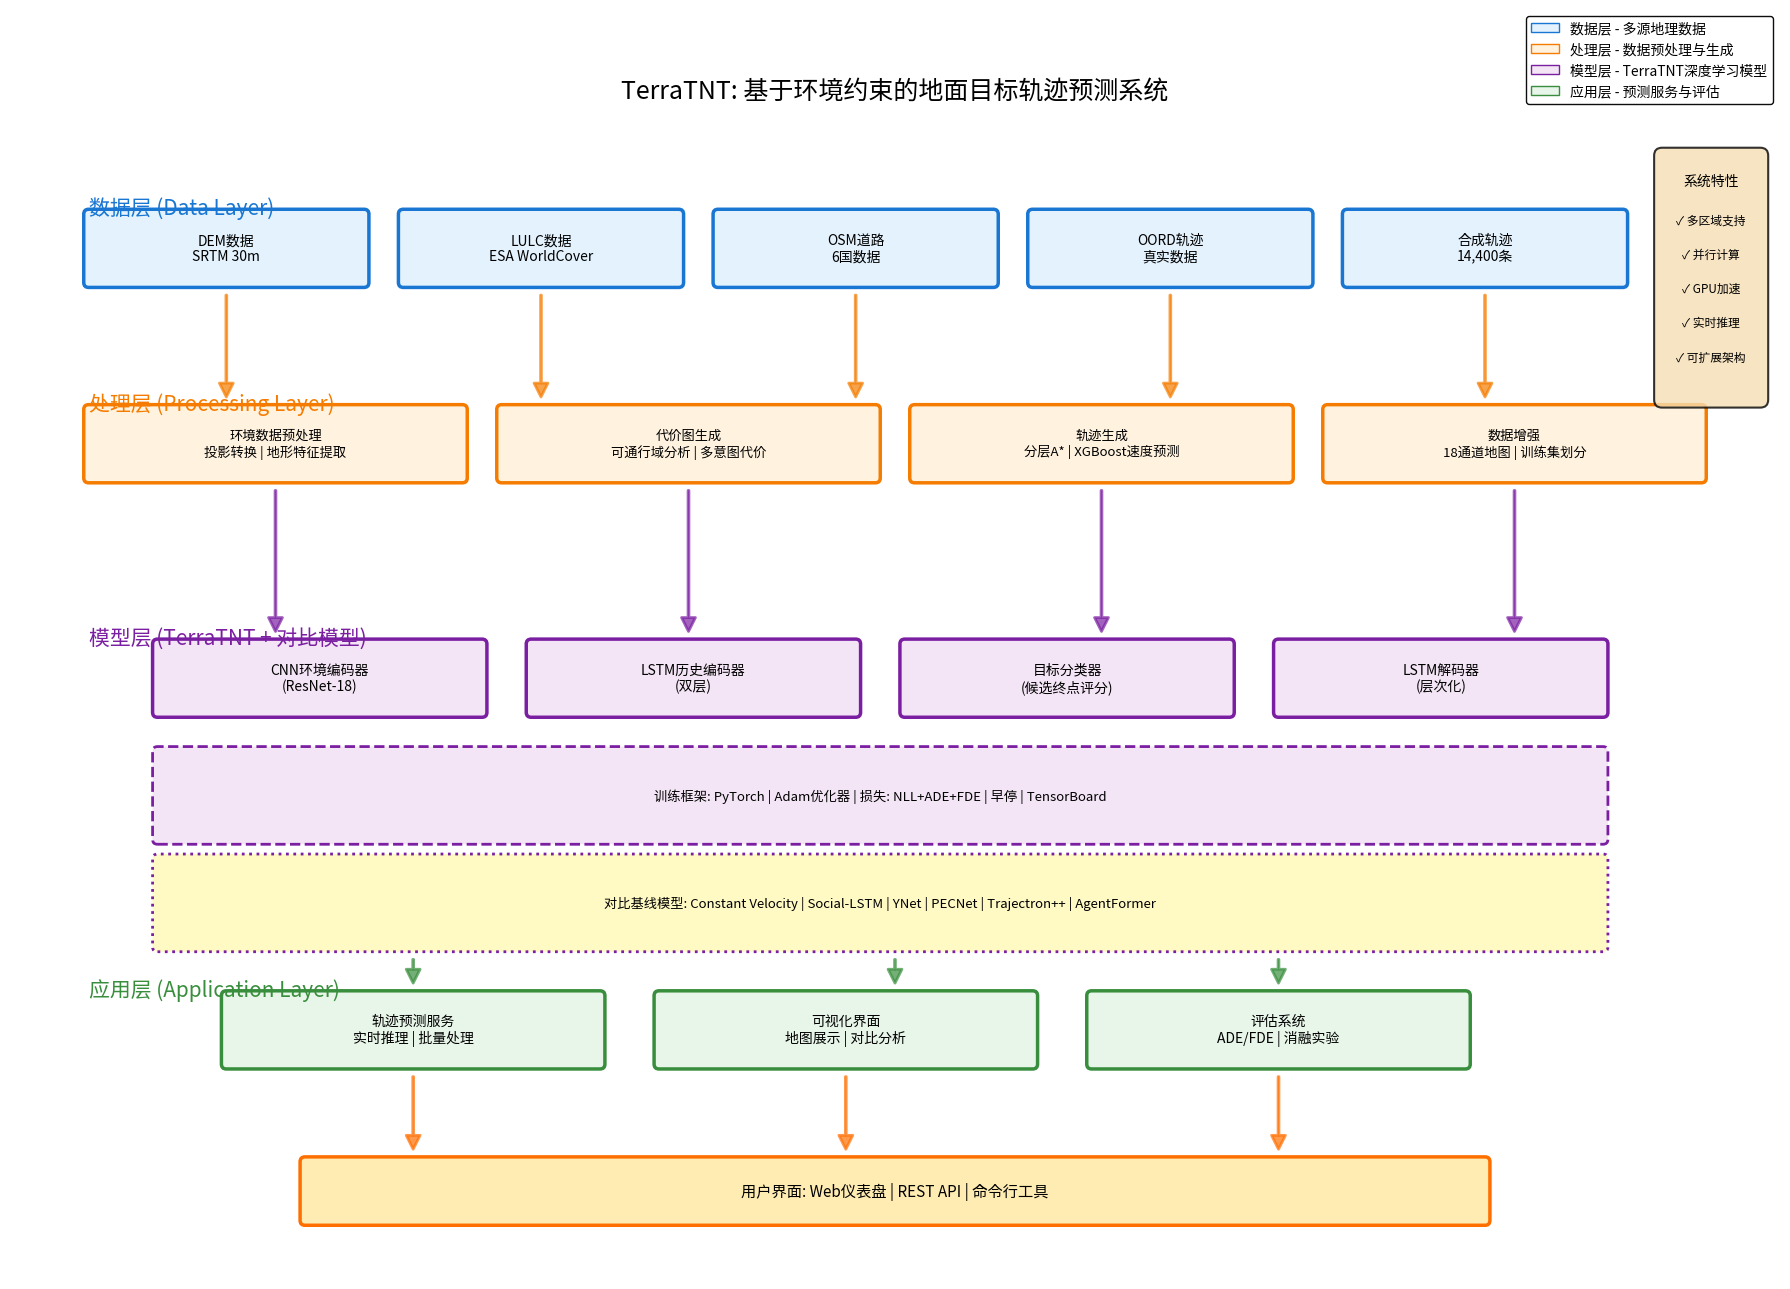

Generate this figure with matplotlib: (Note: this script raises an exception after producing the figure.)
"""
系统架构图生成脚本 - 中文版
使用FontProperties直接指定字体文件
"""
import matplotlib.pyplot as plt
import matplotlib.patches as mpatches
from matplotlib.patches import FancyBboxPatch, FancyArrowPatch
import matplotlib.font_manager as fm

# 直接指定中文字体文件路径
font_path = '/usr/share/fonts/opentype/noto/NotoSansCJK-Regular.ttc'
chinese_font = fm.FontProperties(fname=font_path)

def draw_system_architecture():
    fig, ax = plt.subplots(figsize=(18, 13))
    ax.set_xlim(0, 18)
    ax.set_ylim(0, 13)
    ax.axis('off')
    
    # 颜色方案
    colors = {
        'data': '#E3F2FD',
        'process': '#FFF3E0',
        'model': '#F3E5F5',
        'app': '#E8F5E9',
        'border_data': '#1976D2',
        'border_process': '#F57C00',
        'border_model': '#7B1FA2',
        'border_app': '#388E3C'
    }
    
    # 标题
    ax.text(9, 12.3, 'TerraTNT: 基于环境约束的地面目标轨迹预测系统', 
            ha='center', va='top', fontsize=18, fontweight='bold',
            fontproperties=chinese_font)
    
    # ============ 第1层：数据层 ============
    y_data = 10.2
    
    ax.text(0.8, y_data + 0.7, '数据层 (Data Layer)', 
            fontsize=15, fontweight='bold', color=colors['border_data'],
            fontproperties=chinese_font)
    
    data_boxes = [
        {'x': 0.8, 'y': y_data, 'w': 2.8, 'h': 0.7, 
         'text': 'DEM数据\nSRTM 30m'},
        {'x': 4.0, 'y': y_data, 'w': 2.8, 'h': 0.7, 
         'text': 'LULC数据\nESA WorldCover'},
        {'x': 7.2, 'y': y_data, 'w': 2.8, 'h': 0.7, 
         'text': 'OSM道路\n6国数据'},
        {'x': 10.4, 'y': y_data, 'w': 2.8, 'h': 0.7, 
         'text': 'OORD轨迹\n真实数据'},
        {'x': 13.6, 'y': y_data, 'w': 2.8, 'h': 0.7, 
         'text': '合成轨迹\n14,400条'},
    ]
    
    for box in data_boxes:
        rect = FancyBboxPatch((box['x'], box['y']), box['w'], box['h'],
                              boxstyle="round,pad=0.05", 
                              facecolor=colors['data'],
                              edgecolor=colors['border_data'], linewidth=2.5)
        ax.add_patch(rect)
        ax.text(box['x'] + box['w']/2, box['y'] + box['h']/2, 
                box['text'], ha='center', va='center', fontsize=10, fontweight='bold',
                fontproperties=chinese_font)
    
    # ============ 第2层：处理层 ============
    y_process = 8.2
    
    ax.text(0.8, y_process + 0.7, '处理层 (Processing Layer)', 
            fontsize=15, fontweight='bold', color=colors['border_process'],
            fontproperties=chinese_font)
    
    process_boxes = [
        {'x': 0.8, 'y': y_process, 'w': 3.8, 'h': 0.7, 
         'text': '环境数据预处理\n投影转换 | 地形特征提取'},
        {'x': 5.0, 'y': y_process, 'w': 3.8, 'h': 0.7, 
         'text': '代价图生成\n可通行域分析 | 多意图代价'},
        {'x': 9.2, 'y': y_process, 'w': 3.8, 'h': 0.7, 
         'text': '轨迹生成\n分层A* | XGBoost速度预测'},
        {'x': 13.4, 'y': y_process, 'w': 3.8, 'h': 0.7, 
         'text': '数据增强\n18通道地图 | 训练集划分'},
    ]
    
    for box in process_boxes:
        rect = FancyBboxPatch((box['x'], box['y']), box['w'], box['h'],
                              boxstyle="round,pad=0.05", 
                              facecolor=colors['process'],
                              edgecolor=colors['border_process'], linewidth=2.5)
        ax.add_patch(rect)
        ax.text(box['x'] + box['w']/2, box['y'] + box['h']/2, 
                box['text'], ha='center', va='center', fontsize=9.5,
                fontproperties=chinese_font)
    
    # ============ 第3层：模型层 ============
    y_model = 5.8
    
    ax.text(0.8, y_model + 0.7, '模型层 (TerraTNT + 对比模型)', 
            fontsize=15, fontweight='bold', color=colors['border_model'],
            fontproperties=chinese_font)
    
    model_boxes = [
        {'x': 1.5, 'y': y_model, 'w': 3.3, 'h': 0.7, 
         'text': 'CNN环境编码器\n(ResNet-18)'},
        {'x': 5.3, 'y': y_model, 'w': 3.3, 'h': 0.7, 
         'text': 'LSTM历史编码器\n(双层)'},
        {'x': 9.1, 'y': y_model, 'w': 3.3, 'h': 0.7, 
         'text': '目标分类器\n(候选终点评分)'},
        {'x': 12.9, 'y': y_model, 'w': 3.3, 'h': 0.7, 
         'text': 'LSTM解码器\n(层次化)'},
    ]
    
    for box in model_boxes:
        rect = FancyBboxPatch((box['x'], box['y']), box['w'], box['h'],
                              boxstyle="round,pad=0.05", 
                              facecolor=colors['model'],
                              edgecolor=colors['border_model'], linewidth=2.5)
        ax.add_patch(rect)
        ax.text(box['x'] + box['w']/2, box['y'] + box['h']/2, 
                box['text'], ha='center', va='center', fontsize=10, fontweight='bold',
                fontproperties=chinese_font)
    
    # 训练框架
    train_box = FancyBboxPatch((1.5, y_model - 1.3), 14.7, 0.9,
                               boxstyle="round,pad=0.05", 
                               facecolor=colors['model'],
                               edgecolor=colors['border_model'], linewidth=2, linestyle='--')
    ax.add_patch(train_box)
    ax.text(8.85, y_model - 0.85, 
            '训练框架: PyTorch | Adam优化器 | 损失: NLL+ADE+FDE | 早停 | TensorBoard', 
            ha='center', va='center', fontsize=9.5, style='italic',
            fontproperties=chinese_font)
    
    # 对比模型框
    baseline_box = FancyBboxPatch((1.5, y_model - 2.4), 14.7, 0.9,
                                 boxstyle="round,pad=0.05", 
                                 facecolor='#FFF9C4',
                                 edgecolor=colors['border_model'], linewidth=2, linestyle=':')
    ax.add_patch(baseline_box)
    ax.text(8.85, y_model - 1.95, 
            '对比基线模型: Constant Velocity | Social-LSTM | YNet | PECNet | Trajectron++ | AgentFormer', 
            ha='center', va='center', fontsize=9.5, style='italic',
            fontproperties=chinese_font)
    
    # ============ 第4层：应用层 ============
    y_app = 2.2
    
    ax.text(0.8, y_app + 0.7, '应用层 (Application Layer)', 
            fontsize=15, fontweight='bold', color=colors['border_app'],
            fontproperties=chinese_font)
    
    app_boxes = [
        {'x': 2.2, 'y': y_app, 'w': 3.8, 'h': 0.7, 
         'text': '轨迹预测服务\n实时推理 | 批量处理'},
        {'x': 6.6, 'y': y_app, 'w': 3.8, 'h': 0.7, 
         'text': '可视化界面\n地图展示 | 对比分析'},
        {'x': 11.0, 'y': y_app, 'w': 3.8, 'h': 0.7, 
         'text': '评估系统\nADE/FDE | 消融实验'},
    ]
    
    for box in app_boxes:
        rect = FancyBboxPatch((box['x'], box['y']), box['w'], box['h'],
                              boxstyle="round,pad=0.05", 
                              facecolor=colors['app'],
                              edgecolor=colors['border_app'], linewidth=2.5)
        ax.add_patch(rect)
        ax.text(box['x'] + box['w']/2, box['y'] + box['h']/2, 
                box['text'], ha='center', va='center', fontsize=10, fontweight='bold',
                fontproperties=chinese_font)
    
    # ============ 第5层：用户界面 ============
    y_ui = 0.6
    
    ui_box = FancyBboxPatch((3.0, y_ui), 12.0, 0.6,
                            boxstyle="round,pad=0.05", 
                            facecolor='#FFECB3',
                            edgecolor='#FF6F00', linewidth=2.5)
    ax.add_patch(ui_box)
    ax.text(9.0, y_ui + 0.3, 
            '用户界面: Web仪表盘 | REST API | 命令行工具', 
            ha='center', va='center', fontsize=11, fontweight='bold',
            fontproperties=chinese_font)
    
    # ============ 绘制箭头 ============
    arrow_style = "Simple,tail_width=0.6,head_width=10,head_length=10"
    
    # 数据层 -> 处理层
    for x in [2.2, 5.4, 8.6, 11.8, 15.0]:
        arrow = FancyArrowPatch((x, y_data - 0.1), (x, y_process + 0.8),
                               arrowstyle=arrow_style, color=colors['border_process'],
                               linewidth=2, alpha=0.7)
        ax.add_patch(arrow)
    
    # 处理层 -> 模型层
    for x in [2.7, 6.9, 11.1, 15.3]:
        arrow = FancyArrowPatch((x, y_process - 0.1), (x, y_model + 0.8),
                               arrowstyle=arrow_style, color=colors['border_model'],
                               linewidth=2, alpha=0.7)
        ax.add_patch(arrow)
    
    # 模型层 -> 应用层
    for x in [4.1, 9.0, 12.9]:
        arrow = FancyArrowPatch((x, y_model - 2.5), (x, y_app + 0.8),
                               arrowstyle=arrow_style, color=colors['border_app'],
                               linewidth=2, alpha=0.7)
        ax.add_patch(arrow)
    
    # 应用层 -> 用户界面
    for x in [4.1, 8.5, 12.9]:
        arrow = FancyArrowPatch((x, y_app - 0.1), (x, y_ui + 0.7),
                               arrowstyle=arrow_style, color='#FF6F00',
                               linewidth=2, alpha=0.7)
        ax.add_patch(arrow)
    
    # ============ 图例 ============
    legend_elements = [
        mpatches.Patch(facecolor=colors['data'], edgecolor=colors['border_data'], 
                      label='数据层 - 多源地理数据'),
        mpatches.Patch(facecolor=colors['process'], edgecolor=colors['border_process'], 
                      label='处理层 - 数据预处理与生成'),
        mpatches.Patch(facecolor=colors['model'], edgecolor=colors['border_model'], 
                      label='模型层 - TerraTNT深度学习模型'),
        mpatches.Patch(facecolor=colors['app'], edgecolor=colors['border_app'], 
                      label='应用层 - 预测服务与评估'),
    ]
    
    # 创建图例，使用中文字体
    legend = ax.legend(handles=legend_elements, loc='upper right', fontsize=10, 
                      framealpha=0.95, edgecolor='black', fancybox=True,
                      prop=chinese_font)
    
    # ============ 系统特性 ============
    feature_box = FancyBboxPatch((16.8, 9.0), 1.0, 2.5,
                                boxstyle="round,pad=0.08", 
                                facecolor='wheat', alpha=0.8,
                                edgecolor='black', linewidth=1.5)
    ax.add_patch(feature_box)
    
    ax.text(17.3, 11.2, '系统特性', fontsize=10, fontweight='bold', ha='center',
            fontproperties=chinese_font)
    features = [
        '多区域支持',
        '并行计算',
        'GPU加速',
        '实时推理',
        '可扩展架构'
    ]
    for i, feature in enumerate(features):
        ax.text(17.3, 10.8 - i*0.35, f'✓ {feature}', fontsize=8.5, ha='center',
                fontproperties=chinese_font)
    
    plt.tight_layout()
    return fig

if __name__ == '__main__':
    print("正在生成中文版系统架构图...")
    
    fig = draw_system_architecture()
    
    # 保存为PNG
    output_path = '/home/<user>/文档/programwork/docs/system_architecture_cn.png'
    fig.savefig(output_path, dpi=300, bbox_inches='tight', facecolor='white')
    print(f"✅ PNG已保存: {output_path}")
    
    # 保存为PDF
    pdf_path = '/home/<user>/文档/programwork/docs/system_architecture_cn.pdf'
    fig.savefig(pdf_path, bbox_inches='tight', facecolor='white')
    print(f"✅ PDF已保存: {pdf_path}")
    
    plt.close()
    print("✅ 完成！")
